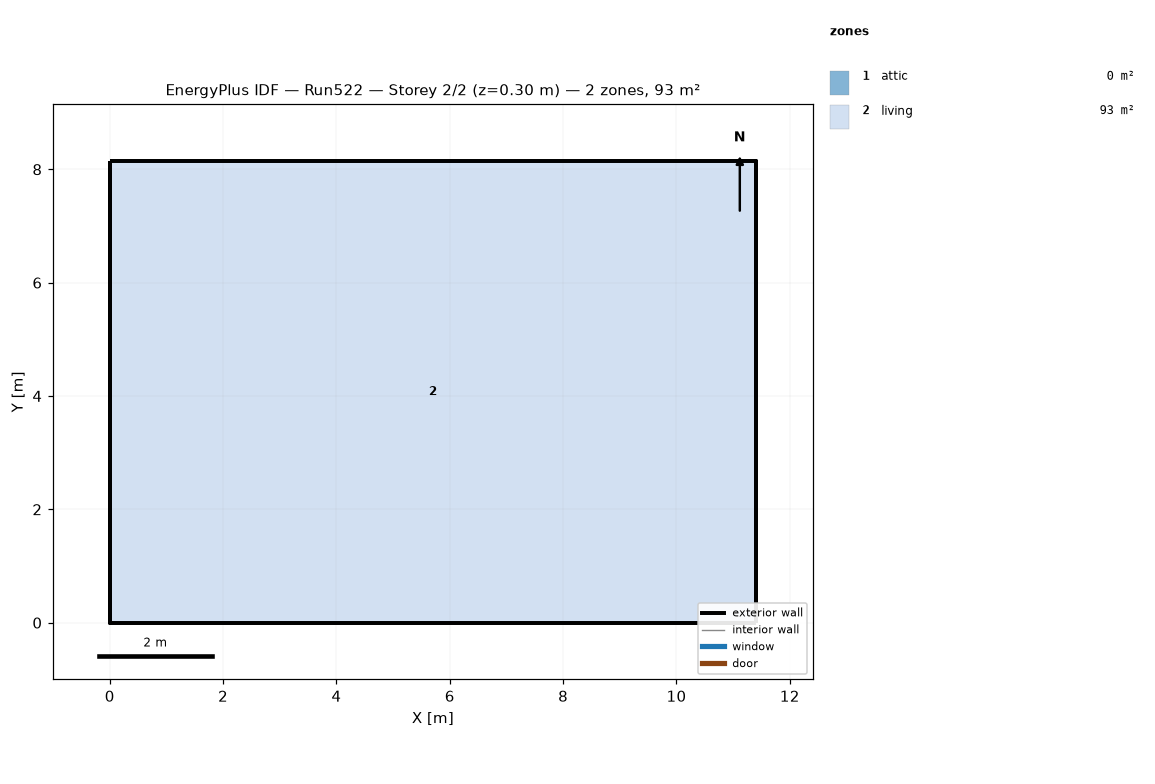
=== STOREY PLAN SPEC (per zone: floor XY polygon, exterior-wall plan segments, windows/doors) ===
zone 1: attic  (0.0 m²)
  exterior wall: (11.40, 0.00) – (11.40, 8.15) – (11.40, 4.07)  [12.2 m]
  exterior wall: (0.00, 8.15) – (0.00, 0.00) – (0.00, 4.07)  [12.2 m]
zone 2: living  (92.9 m²)
  floor: (0.00, 0.00) (0.00, 8.15) (11.40, 8.15) (11.40, 0.00)
  exterior wall: (0.00, 0.00) – (11.40, 0.00)  [11.4 m]
  exterior wall: (11.40, 0.00) – (11.40, 8.15)  [8.1 m]
  exterior wall: (11.40, 8.15) – (0.00, 8.15)  [11.4 m]
  exterior wall: (0.00, 8.15) – (0.00, 0.00)  [8.1 m]

=== DERIVED (storey summary) ===
Building: Run522
Storey: 2 of 2  (floor level z = 0.30 m)
Storey gross floor area: 92.9 m²
Zones on this storey: 2
  - attic: floor 0.0 m²; exterior wall 24.4 m (11.2 m²); WWR 0.0%
  - living: floor 92.9 m²; exterior wall 39.1 m (190.7 m²); WWR 0.0%
Zone adjacency: (none detected)